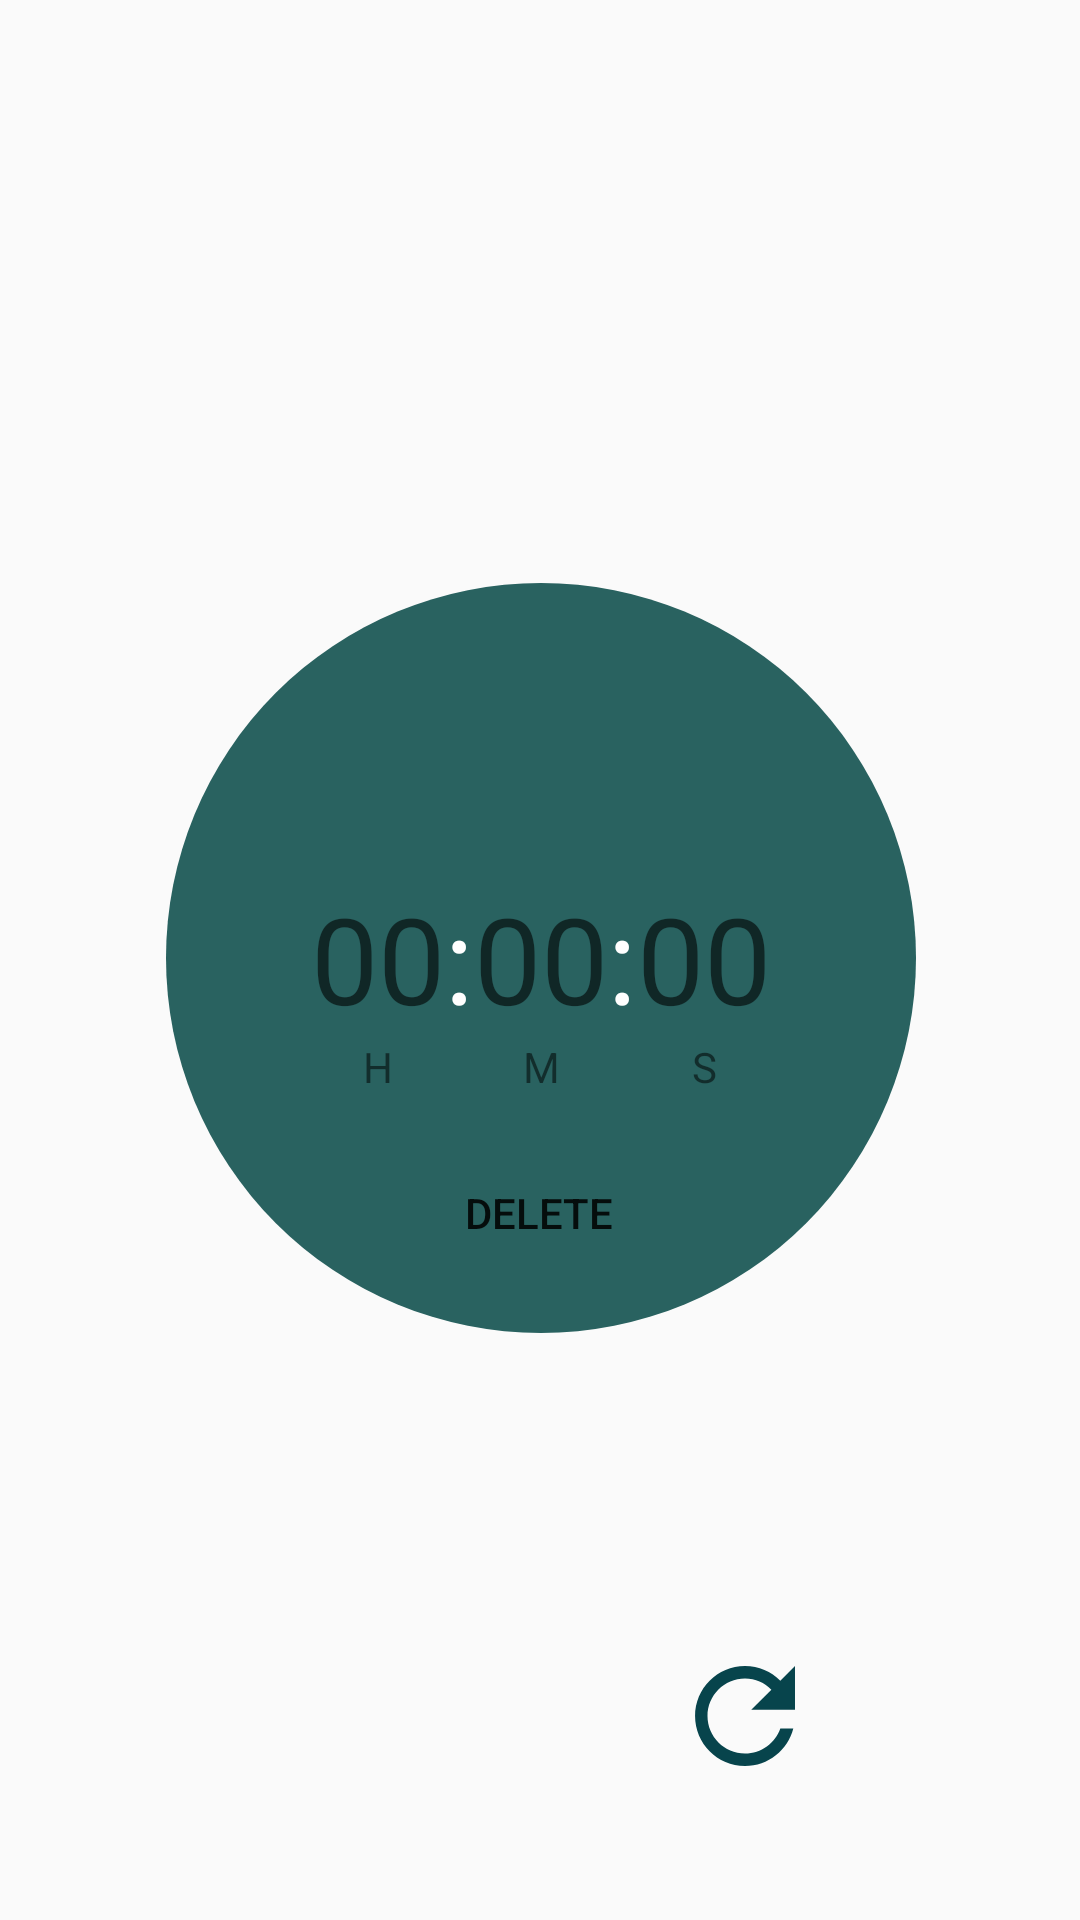

Produce the Android XML layout that renders to this screen, including the resource entries it uses.
<!-- AndroidManifest.xml: application theme AppTheme -->
<!-- res/layout/fragment_timer.xml -->
<?xml version="1.0" encoding="utf-8"?>
<androidx.constraintlayout.widget.ConstraintLayout xmlns:android="http://schemas.android.com/apk/res/android"
    xmlns:app="http://schemas.android.com/apk/res-auto"
    xmlns:tools="http://schemas.android.com/tools"
    android:layout_width="match_parent"
    android:layout_height="match_parent"
    app:layout_constraintBottom_toBottomOf="parent"
    app:layout_constraintEnd_toEndOf="parent"
    app:layout_constraintHorizontal_bias="0.0"
    app:layout_constraintStart_toStartOf="parent"
    app:layout_constraintTop_toTopOf="parent"
    app:layout_constraintVertical_bias="0.0"
    tools:context=".ui.TimerFragment">



    <TextView
        android:id="@+id/tvCountdownTimer"
        android:layout_width="250dp"
        android:layout_height="wrap_content"
        android:background="@drawable/circular_bg"
        android:textColor="@color/textColor"
        android:gravity="center"
        android:text=" "
        android:textSize="40sp"
        app:layout_constraintBottom_toBottomOf="parent"
        app:layout_constraintEnd_toEndOf="parent"
        app:layout_constraintHorizontal_bias="0.503"
        app:layout_constraintStart_toStartOf="parent"
        app:layout_constraintTop_toTopOf="parent"
        app:layout_constraintVertical_bias="0.498" />

    <ProgressBar
        android:id="@+id/ct_progress_bar"
        style="@style/CircularDeterminateProgressBar"
        android:layout_width="358dp"
        android:layout_height="342dp"
        app:layout_constraintBottom_toBottomOf="parent"
        app:layout_constraintLeft_toLeftOf="parent"
        app:layout_constraintRight_toRightOf="parent"
        app:layout_constraintTop_toTopOf="parent"
        tools:progress="60" />


    <Button
        android:id="@+id/btnToggleStartPauseCT"
        android:layout_width="50dp"
        android:layout_height="50dp"
        android:layout_marginBottom="43dp"
        android:background="@drawable/play_button"
        app:layout_constraintBottom_toBottomOf="parent"
        app:layout_constraintEnd_toStartOf="@+id/btnResetCT"
        app:layout_constraintHorizontal_bias="0.5"
        app:layout_constraintStart_toStartOf="parent" />

    <Button
        android:id="@+id/btnResetCT"
        android:layout_width="50dp"
        android:layout_height="50dp"
        android:background="@drawable/refresh"
        app:layout_constraintBottom_toBottomOf="@+id/btnToggleStartPauseCT"
        app:layout_constraintEnd_toEndOf="parent"
        app:layout_constraintHorizontal_bias="0.5"
        app:layout_constraintStart_toEndOf="@+id/btnToggleStartPauseCT"
        app:layout_constraintTop_toTopOf="@+id/btnToggleStartPauseCT" />


    <Button
        android:id="@+id/btnDeleteCT"
        android:layout_width="wrap_content"
        android:layout_height="wrap_content"
        android:layout_marginBottom="16dp"
        android:background="@null"
        android:text="Delete"
        app:layout_constraintBottom_toBottomOf="@+id/tvCountdownTimer"
        app:layout_constraintEnd_toEndOf="@+id/tvCountdownTimer"
        app:layout_constraintHorizontal_bias="0.495"
        app:layout_constraintStart_toStartOf="@+id/tvCountdownTimer" />


    <EditText
        android:id="@+id/et_hr"
        android:layout_width="wrap_content"
        android:layout_height="wrap_content"
        android:background="@android:color/transparent"
        android:gravity="center"
        android:hint="00"
        android:textColor="@color/textColor"
        android:inputType="number"
        android:textSize="40sp"
        app:layout_constraintBaseline_toBaselineOf="@+id/tvCountdownTimer"
        app:layout_constraintEnd_toStartOf="@+id/textView3" />

    <EditText
        android:id="@+id/et_min"
        android:layout_width="wrap_content"
        android:layout_height="wrap_content"
        android:background="@android:color/transparent"
        android:hint="00"
        android:textColor="@color/textColor"
        android:gravity="center"
        android:inputType="number"
        android:textSize="40sp"
        app:layout_constraintBottom_toBottomOf="@+id/tvCountdownTimer"
        app:layout_constraintEnd_toEndOf="@+id/tvCountdownTimer"
        app:layout_constraintStart_toStartOf="@+id/tvCountdownTimer"
        app:layout_constraintTop_toTopOf="@+id/tvCountdownTimer" />

    <EditText
        android:id="@+id/et_sec"
        android:layout_width="wrap_content"
        android:gravity="center"
        android:layout_height="wrap_content"
        android:background="@android:color/transparent"
        android:hint="00"
        android:textColor="@color/textColor"
        android:inputType="number"
        android:textSize="40sp"
        app:layout_constraintBaseline_toBaselineOf="@+id/et_min"
        app:layout_constraintStart_toEndOf="@+id/textView2" />

    <TextView
        android:id="@+id/textView3"
        android:layout_width="wrap_content"
        android:layout_height="wrap_content"
        android:text=":"
        android:textColor="@color/textColor"
        android:textSize="40sp"
        app:layout_constraintBaseline_toBaselineOf="@+id/tvCountdownTimer"
        app:layout_constraintEnd_toStartOf="@+id/et_min" />

    <TextView
        android:id="@+id/textView2"
        android:layout_width="wrap_content"
        android:layout_height="wrap_content"
        android:text=":"
        android:textColor="@color/textColor"
        android:textSize="40sp"
        app:layout_constraintBaseline_toBaselineOf="@+id/tvCountdownTimer"
        app:layout_constraintStart_toEndOf="@+id/et_min" />

    <androidx.constraintlayout.widget.Group
        android:id="@+id/group"
        android:layout_width="wrap_content"
        android:layout_height="wrap_content"
        app:constraint_referenced_ids="et_hr,et_min,et_sec,textView3,textView2,textView6,textView5,textView4" />

    <TextView
        android:id="@+id/textView4"
        android:layout_width="wrap_content"
        android:layout_height="wrap_content"
        android:text="M"
        app:layout_constraintEnd_toStartOf="@+id/textView2"
        app:layout_constraintStart_toEndOf="@+id/textView3"
        app:layout_constraintTop_toBottomOf="@+id/et_min" />

    <TextView
        android:id="@+id/textView6"
        android:layout_width="wrap_content"
        android:layout_height="wrap_content"
        android:text="H"
        app:layout_constraintEnd_toStartOf="@+id/textView3"
        app:layout_constraintStart_toStartOf="@+id/et_hr"
        app:layout_constraintTop_toBottomOf="@+id/et_hr" />

    <TextView
        android:id="@+id/textView5"
        android:layout_width="wrap_content"
        android:layout_height="wrap_content"
        android:text="S"
        app:layout_constraintEnd_toEndOf="@+id/et_sec"
        app:layout_constraintStart_toEndOf="@+id/textView2"
        app:layout_constraintTop_toBottomOf="@+id/et_sec" />

</androidx.constraintlayout.widget.ConstraintLayout>
<!-- resources referenced by this layout -->
<resources>
  <color name="textColor">#FFFFFF</color>
  <!-- drawable circular_bg (drawable) -->
  <?xml version="1.0" encoding="utf-8"?>
  <selector xmlns:android="http://schemas.android.com/apk/res/android">
      <item>
          <shape android:shape="oval">
              <solid android:color="@color/policeblue"/>
              <size android:height="250dp" android:width="250dp"/>
          </shape>
      </item>
  </selector>
  <!-- drawable play_button (drawable) -->
  <?xml version="1.0" encoding="utf-8"?>
  <layer-list xmlns:android="http://schemas.android.com/apk/res/android">
      <item>
          <shape android:shape="oval">
              <solid android:color="@color/juglegreen"/>
              <size android:height="40dp" android:width="40dp"/>
          </shape>
      </item>
  
      <item android:drawable="@drawable/play_arrow" android:width="25dp" android:height="25dp" android:gravity="center"/>
      </layer-list>
  <!-- drawable refresh (drawable) -->
  <vector android:height="24dp" android:tint="@color/juglegreen"
      android:viewportHeight="24" android:viewportWidth="24"
      android:width="24dp" xmlns:android="http://schemas.android.com/apk/res/android">
      <path android:fillColor="@android:color/white" android:pathData="M17.65,6.35C16.2,4.9 14.21,4 12,4c-4.42,0 -7.99,3.58 -7.99,8s3.57,8 7.99,8c3.73,0 6.84,-2.55 7.73,-6h-2.08c-0.82,2.33 -3.04,4 -5.65,4 -3.31,0 -6,-2.69 -6,-6s2.69,-6 6,-6c1.66,0 3.14,0.69 4.22,1.78L13,11h7V4l-2.35,2.35z"/>
  </vector>
  <style name="CircularDeterminateProgressBar">
          <item name="android:indeterminateOnly">false</item>
          <item name="android:progressDrawable">@drawable/circular_progress_bar</item>
      </style>
  <style name="AppTheme" parent="Theme.AppCompat.Light.NoActionBar">
          
          <item name="colorPrimary">@color/policeblue</item>
          <item name="colorPrimaryDark">@color/colorPrimaryDark</item>
          <item name="colorAccent">@color/juglegreen</item>
      </style>
  <color name="policeblue">#296260</color>
  <color name="juglegreen">#07444c</color>
  <color name="colorPrimaryDark">#9a0007</color>
</resources>
